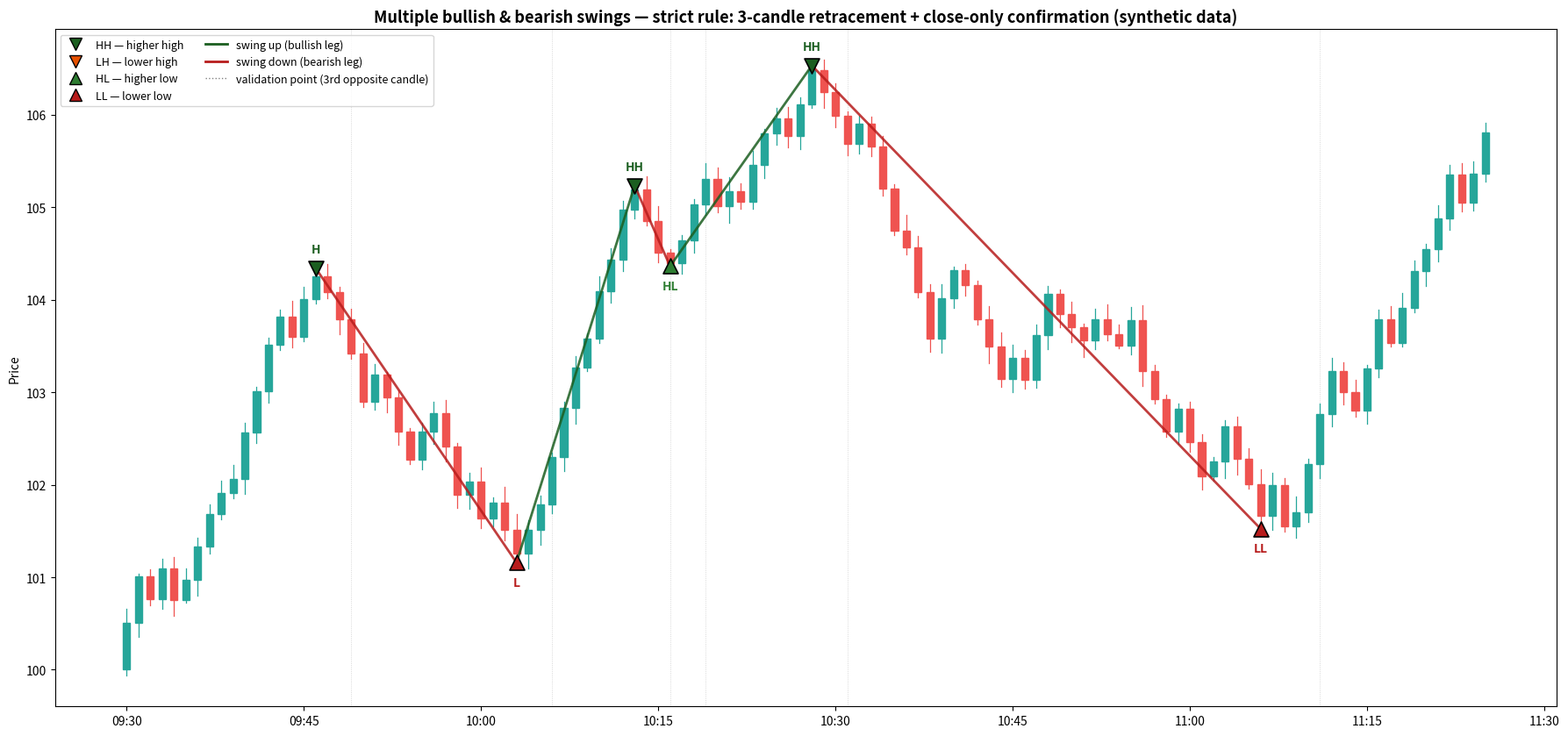

Source code (Python): (Note: this script raises an exception after producing the figure.)
import numpy as np
import pandas as pd
import matplotlib.pyplot as plt
import matplotlib.dates as mdates
from matplotlib.patches import Rectangle
from matplotlib.lines import Line2D

OUT = "/private/tmp/claude-501/-Users-brunoinzunza-Documents-GitHub/3b4d2171-ccf5-4c75-8a5d-8dac2a9ede36/scratchpad/strict_multiswing_demo.png"

rng = np.random.default_rng(7)

# ---- synthetic multi-regime path: alternating up/down legs with biased candle color,
#      so the strict rule gets clean, realistic 3-candle retracements to confirm on ----
regimes = [("up", 20), ("down", 16), ("up", 18), ("down", 15), ("up", 17), ("down", 14), ("up", 16)]

o, h, l, c = [], [], [], []
price = 100.0
for direction, n in regimes:
    p_trend = 0.72
    for _ in range(n):
        is_trend_candle = rng.random() < p_trend
        if direction == "up":
            body = rng.uniform(0.15, 0.55) if is_trend_candle else -rng.uniform(0.1, 0.4)
        else:
            body = -rng.uniform(0.15, 0.55) if is_trend_candle else rng.uniform(0.1, 0.4)
        op = price
        cl = op + body
        wick_up = rng.uniform(0.03, 0.18)
        wick_dn = rng.uniform(0.03, 0.18)
        hi = max(op, cl) + wick_up
        lo = min(op, cl) - wick_dn
        o.append(op); h.append(hi); l.append(lo); c.append(cl)
        price = cl

idx = pd.date_range("2026-02-02 09:30:00", periods=len(o), freq="1min")
df = pd.DataFrame({"open": o, "high": h, "low": l, "close": c}, index=idx)
print(f"Generated {len(df)} synthetic bars across {len(regimes)} regimes")


def find_pivots_strict(df, min_retracement=3):
    o, h, l, c = df["open"].values, df["high"].values, df["low"].values, df["close"].values
    t = df.index
    pivots, confirmations = [], []
    looking_for = "high"
    candidate_price, candidate_i = h[0], 0
    streak = 0
    for i in range(1, len(df)):
        is_red = c[i] < o[i]
        is_green = c[i] > o[i]
        if looking_for == "high":
            if c[i] > candidate_price:
                candidate_price, candidate_i, streak = h[i], i, 0
            elif is_red:
                streak += 1
                if streak >= min_retracement:
                    pivots.append((t[candidate_i], candidate_price, "H"))
                    confirmations.append((t[candidate_i], t[i]))
                    looking_for, candidate_price, candidate_i, streak = "low", l[i], i, 0
            else:
                streak = 0
        else:
            if c[i] < candidate_price:
                candidate_price, candidate_i, streak = l[i], i, 0
            elif is_green:
                streak += 1
                if streak >= min_retracement:
                    pivots.append((t[candidate_i], candidate_price, "L"))
                    confirmations.append((t[candidate_i], t[i]))
                    looking_for, candidate_price, candidate_i, streak = "high", h[i], i, 0
            else:
                streak = 0
    return pivots, confirmations


pivots, confirmations = find_pivots_strict(df, min_retracement=3)
print(f"Validated {len(pivots)} swings\n")

# classify HH/LH/HL/LL against the previous swing of the same type
last_h, last_l = None, None
labeled = []
for t, v, typ in pivots:
    if typ == "H":
        if last_h is None:
            tag = "H"
        else:
            tag = "HH" if v > last_h else "LH"
        last_h = v
    else:
        if last_l is None:
            tag = "L"
        else:
            tag = "HL" if v > last_l else "LL"
        last_l = v
    labeled.append((t, v, typ, tag))
    print(f"  {t.strftime('%H:%M')}  {typ}  {v:7.2f}   {tag}")


fig, ax = plt.subplots(figsize=(18, 8.5))
bw = (df.index[1] - df.index[0]).total_seconds() / 86400 * 0.6
for t, row in df.iterrows():
    color = "#26a69a" if row["close"] >= row["open"] else "#ef5350"
    tn = mdates.date2num(t)
    ax.plot([tn, tn], [row["low"], row["high"]], color=color, linewidth=0.9, zorder=2)
    body_lo = min(row["open"], row["close"])
    body_h = abs(row["close"] - row["open"]) or 0.01
    ax.add_patch(Rectangle((tn - bw / 2, body_lo), bw, body_h, facecolor=color, edgecolor=color, zorder=3))

# zigzag line, colored by leg direction (green = swing up into a high, red = swing down into a low)
for j in range(len(labeled) - 1):
    t0, v0, typ0, _ = labeled[j]
    t1, v1, typ1, _ = labeled[j + 1]
    seg_color = "#1b5e20" if typ1 == "H" else "#b71c1c"
    ax.plot([t0, t1], [v0, v1], color=seg_color, linewidth=2, alpha=0.85, zorder=5)

tag_color = {"HH": "#1b5e20", "H": "#1b5e20", "LH": "#e65100", "HL": "#2e7d32", "LL": "#b71c1c", "L": "#b71c1c"}
for t, v, typ, tag in labeled:
    marker = "v" if typ == "H" else "^"
    color = tag_color[tag]
    ax.scatter([t], [v], color=color, marker=marker, s=150, edgecolor="black", linewidth=1.2, zorder=7)
    ax.annotate(tag, (t, v), xytext=(0, 13 if typ == "H" else -19), textcoords="offset points",
                fontsize=10, fontweight="bold", ha="center", color=color)

for extreme_t, confirm_t in confirmations:
    ax.axvline(confirm_t, color="gray", linestyle=":", linewidth=0.6, alpha=0.4, zorder=1)

legend_elements = [
    Line2D([0], [0], marker="v", color="w", markerfacecolor="#1b5e20", markeredgecolor="black", markersize=10, label="HH — higher high"),
    Line2D([0], [0], marker="v", color="w", markerfacecolor="#e65100", markeredgecolor="black", markersize=10, label="LH — lower high"),
    Line2D([0], [0], marker="^", color="w", markerfacecolor="#2e7d32", markeredgecolor="black", markersize=10, label="HL — higher low"),
    Line2D([0], [0], marker="^", color="w", markerfacecolor="#b71c1c", markeredgecolor="black", markersize=10, label="LL — lower low"),
    Line2D([0], [0], color="#1b5e20", lw=2, label="swing up (bullish leg)"),
    Line2D([0], [0], color="#b71c1c", lw=2, label="swing down (bearish leg)"),
    Line2D([0], [0], color="gray", linestyle=":", linewidth=1, label="validation point (3rd opposite candle)"),
]
ax.legend(handles=legend_elements, fontsize=9, loc="upper left", ncol=2)
ax.xaxis.set_major_formatter(mdates.DateFormatter("%H:%M"))
ax.set_ylabel("Price")
ax.set_title("Multiple bullish & bearish swings — strict rule: 3-candle retracement + close-only confirmation (synthetic data)",
             fontsize=13, fontweight="bold")
plt.tight_layout()
plt.savefig(OUT, dpi=140)
print("\nWrote", OUT)
